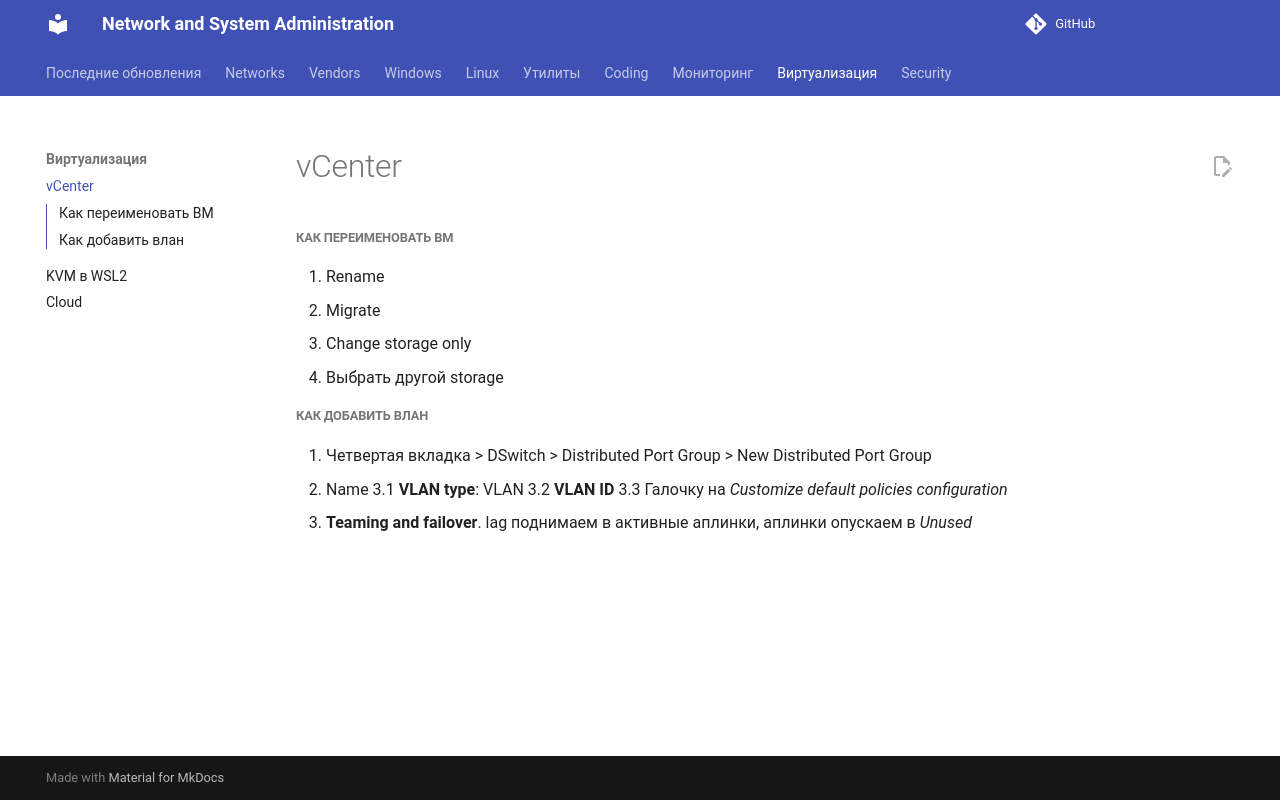

repository: CherMet90/kb-mkdocs · page: Virtualization/vCenter/index.html · generator: mkdocs

##### Как переименовать ВМ
1. Rename
2. Migrate
3. Change storage only
4. Выбрать другой storage

##### Как добавить влан
1. Четвертая вкладка > DSwitch > Distributed Port Group > New Distributed Port Group
2. Name
3.1 **VLAN type**: VLAN
3.2 **VLAN ID**
3.3 Галочку на *Customize default policies configuration*
4. **Teaming and failover**. lag поднимаем в активные аплинки, аплинки опускаем в *Unused*
